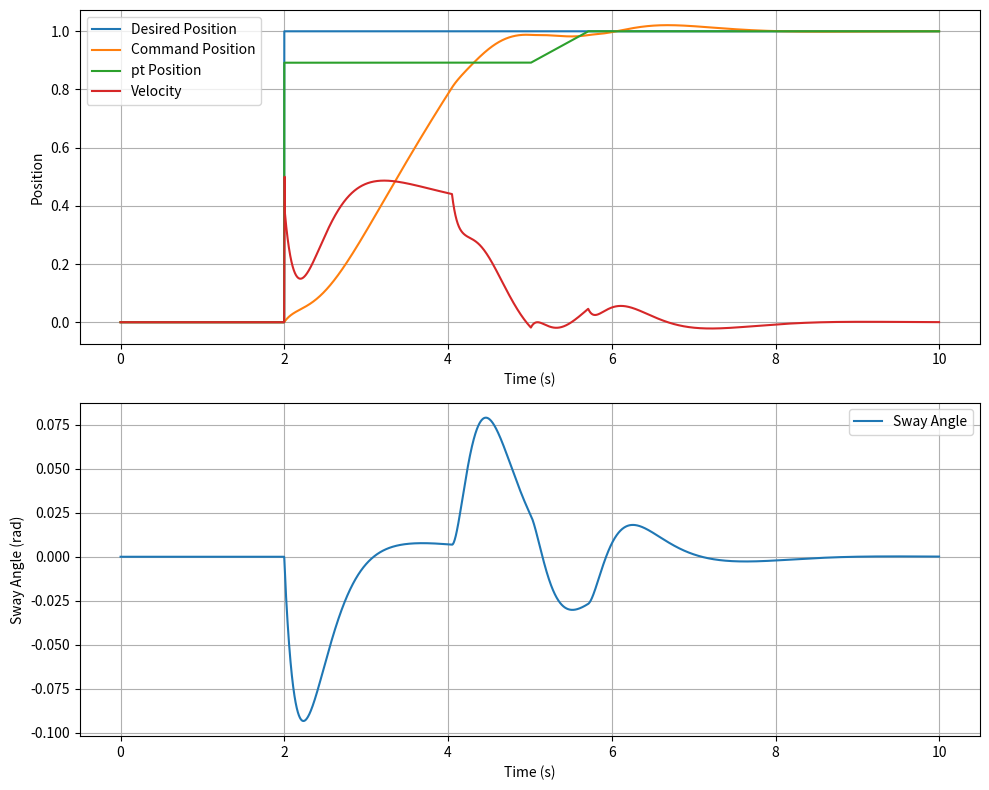

Python code for this plot:
import numpy as np
import matplotlib.pyplot as plt

class SimulationSystem:
    def __init__(self):
        self.sgn = lambda x: 1 if x == 0 else np.sign(x)
        self.satU = lambda x, u: np.clip(x, -u, u)
        self.ssq = lambda x, epsilon: self.sgn(x) * (np.sqrt(abs(x) + epsilon) - np.sqrt(epsilon))
        self.gsat = lambda x_min, x, x_max: np.clip(x, x_min, x_max)

        # Controller parameters
        self.U = 0.4 # reference shaper的变化率，越大越快，但是容易overshoot，单位是 m/s
        self.H = 0.18  # reference shaper的加速时间，越小速度越快, 但是容易overshoot，单位是 s
        self.K = 3.2   # theta的增益，越大矫正越快，但是容易oscillate，和PID里的P一样
        self.lambda_coef = 0.3 # 和PID的I项类似，但是是leaky的，越大越激进
        self.epsilon = 0.01
        self.A = 100 # 最大加速度，单位是 m/s^2
        self.V = 0.5  # 最大速度，单位是 m/s
        self.Z = 0.16 # leaky integrator的饱和值, 单位是 m

        # Add-on algorithm parameters
        self.Q = 0.02 # 细粒度, 正常不用改
        self.r = 0.09 * 1.2  # 降低的距离, 设置成和overshoot一样的值多一点就行
        self.T1 = 0.7 # 到达降低后的值之后持续的时间(见论文Fig.9更清晰)
        self.T2 = 0.7 # 从降低的值到设定值的时间

        # System parameters
        self.m = 0.15  # payload mass
        self.l = 0.38  # cable length
        self.g = 9.81  # gravitational acceleration

        # Simulation parameters
        self.T = 0.002
        self.t_end = 10
        self.t = np.arange(0, self.t_end, self.T)
        self.N = len(self.t)

        # Initialize variables
        self.pd = np.zeros(self.N)  # desired position
        self.pd[self.N // 5:] = 1  # 相当于在第N//5个点开始给定要走的路程
        self.pr = np.zeros(self.N) # reference position
        self.rho = np.zeros(self.N) # 内部变量
        self.pp = np.zeros(self.N) # plant position
        self.ac = np.zeros(self.N) # command acceleration
        self.vc = np.zeros(self.N) # command velocity
        self.pc = np.zeros(self.N) # command position
        self.theta = np.zeros(self.N) # sway angle
        self.theta_dot = np.zeros(self.N) # sway angular velocity
        self.pt = np.zeros(self.N) # pt position(防overshot的算法中的pt = pd + b, b < 0)

        # Add-on algorithm variables
        self.B = 0
        self.D = 0
        self.b = 0

    def simulate(self):
        for k in range(1, self.N):
            # Add-on algorithm
            if abs(self.pd[k] - self.pd[k - 1]) > self.Q * self.T:
                self.B = self.r * (self.pc[k - 1] - self.pd[k])
            else:
                self.B = self.B

            if 0 <= self.B < self.pc[k - 1] - self.pd[k]:
                self.D = 0
            elif self.pc[k - 1] - self.pd[k] < self.B <= 0:
                self.D = 0
            else:
                self.D = self.D + self.T

            if 0 <= self.D < self.T1:
                self.b = self.B
            elif self.T1 <= self.D < self.T1 + self.T2:
                self.b = self.b - self.T * self.B / self.T2
            else:
                self.b = 0

            # Reference shaper
            self.pt[k] = self.pd[k] + self.b
            self.pr[k] = self.pr[k - 1] + self.T * self.satU((self.pd[k] + self.b - self.pr[k - 1]) / (self.T + self.H), u=self.U)

            # Nonlinear leaky integrator
            rho_star = self.rho[k - 1] + self.T * self.theta[k - 1]
            self.rho[k] = self.satU(rho_star - self.T * self.lambda_coef * self.ssq(rho_star, (np.sqrt(self.epsilon) + self.T * self.lambda_coef / 2) ** 2), u=self.Z / self.K)
            self.pp[k] = self.pr[k] + self.K * self.rho[k]

            # Command shaper
            ac_star = ((self.pp[k] - self.pc[k - 1]) / self.T - self.vc[k - 1]) / self.T
            self.ac[k] = self.gsat(max(-self.A, (-self.vc[k - 1] - self.V) / self.T), ac_star, min(self.A, (-self.vc[k - 1] + self.V) / self.T))
            self.vc[k] = self.vc[k - 1] + self.T * self.ac[k]
            self.pc[k] = self.pc[k - 1] + self.T * self.vc[k]

            # Update theta using linearized Lagrangian equation of motion
            theta_ddot = -self.g / self.l * self.theta[k - 1] - self.ac[k] / self.l
            self.theta_dot[k] = self.theta_dot[k - 1] + self.T * theta_ddot
            self.theta[k] = self.theta[k - 1] + self.T * self.theta_dot[k]

    def plot_results(self):
        plt.figure(figsize=(10, 8))

        plt.subplot(2, 1, 1)
        plt.plot(self.t, self.pd, label='Desired Position')
        plt.plot(self.t, self.pc, label='Command Position')
        plt.plot(self.t, self.pt, label='pt Position')
        plt.plot(self.t, self.vc, label='Velocity')

        plt.xlabel('Time (s)')
        plt.ylabel('Position')
        plt.legend()
        plt.grid()

        plt.subplot(2, 1, 2)
        plt.plot(self.t, self.theta, label='Sway Angle')
        plt.xlabel('Time (s)')
        plt.ylabel('Sway Angle (rad)')
        plt.legend()
        plt.grid()

        plt.tight_layout()
        plt.show()

system = SimulationSystem()
system.simulate()
system.plot_results()